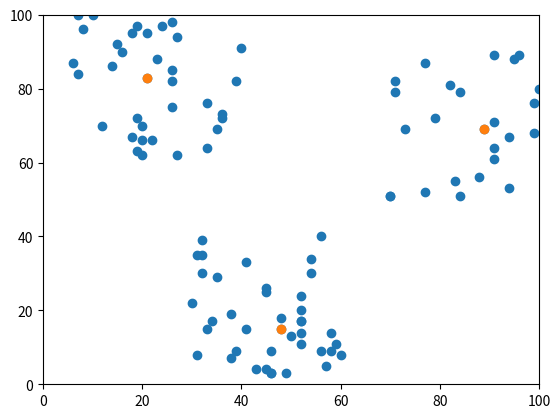

The matplotlib source for this figure:
from math import dist
from random import sample, randint
import matplotlib.pyplot as plt
import numpy as np
x = []
for val in range(0, 35):
    xnum = randint(0, 40)
    ynum = randint(60, 100)
    x.append([xnum, ynum])
for val in range(0, 40):
    xnum = randint(30, 60)
    ynum = randint(0, 40)
    x.append([xnum, ynum])
for val in range(0, 25):
    xnum = randint(70, 100)
    ynum = randint(50, 90)
    x.append([xnum, ynum])
x = np.array(x)
ra = 40
rb = 1.5 * ra
D = np.zeros(shape=x.shape[0])
Dc = []
xc = []
k = 0
for index, xvalue in enumerate(x):
    for jvalue in x:
        D[index] += np.exp(-(dist(xvalue, jvalue) ** 2) / ((ra / 2) ** 2))
Dc.append(np.amax(D))
xc.append(x[np.where(D == Dc[k])[0]][0])
while len(Dc) < 3:
    print(xc[k][0])
    for index, xvalue in enumerate(x):
        D[index] -= Dc[k] * np.exp(-(dist(xvalue, xc[k]) ** 2) / ((rb / 2) ** 2))
    Dc.append(np.amax(D))
    k += 1
    xc.append(x[np.where(D == Dc[k])[0]][0])
xc=np.array(xc)
plt.figure(num=1)
plt.scatter(x.T[0], x.T[1])
plt.scatter(xc.T[0],xc.T[1])
plt.xlim([0, 100])
plt.ylim([0, 100])
plt.show()